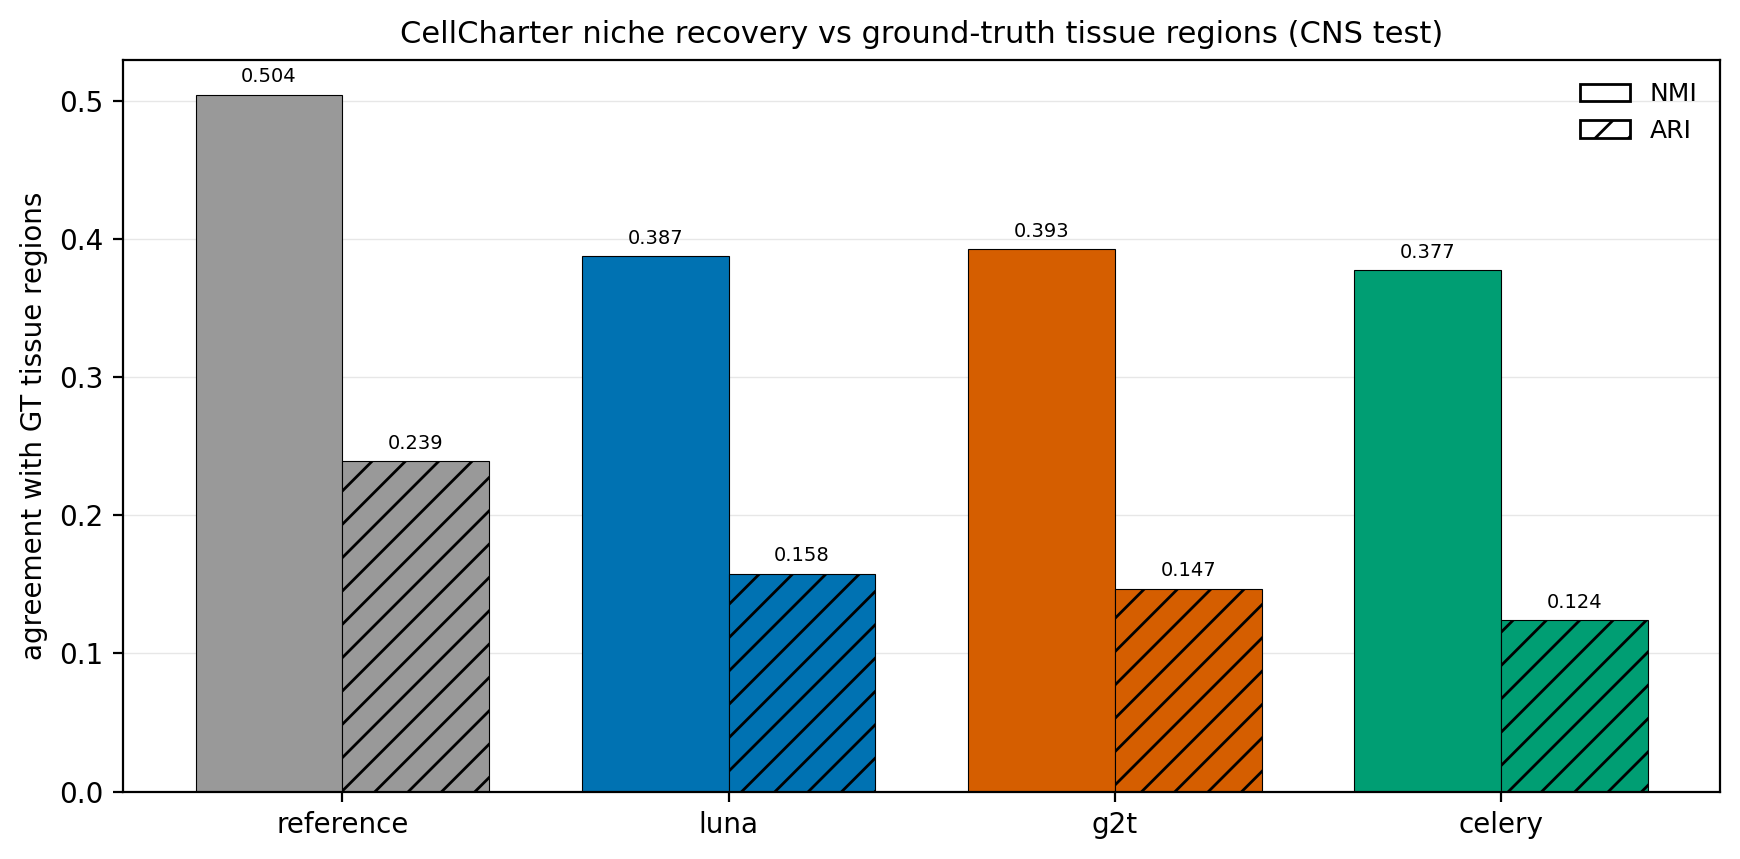

The data file committed next to this chart (first rows):
source, n_cells, n_clusters, NMI, ARI
reference, 570176, 100, 0.5045, 0.239
luna, 570176, 100, 0.3874, 0.1578
g2t, 570176, 100, 0.3928, 0.1468
celery, 570176, 100, 0.3771, 0.1242
